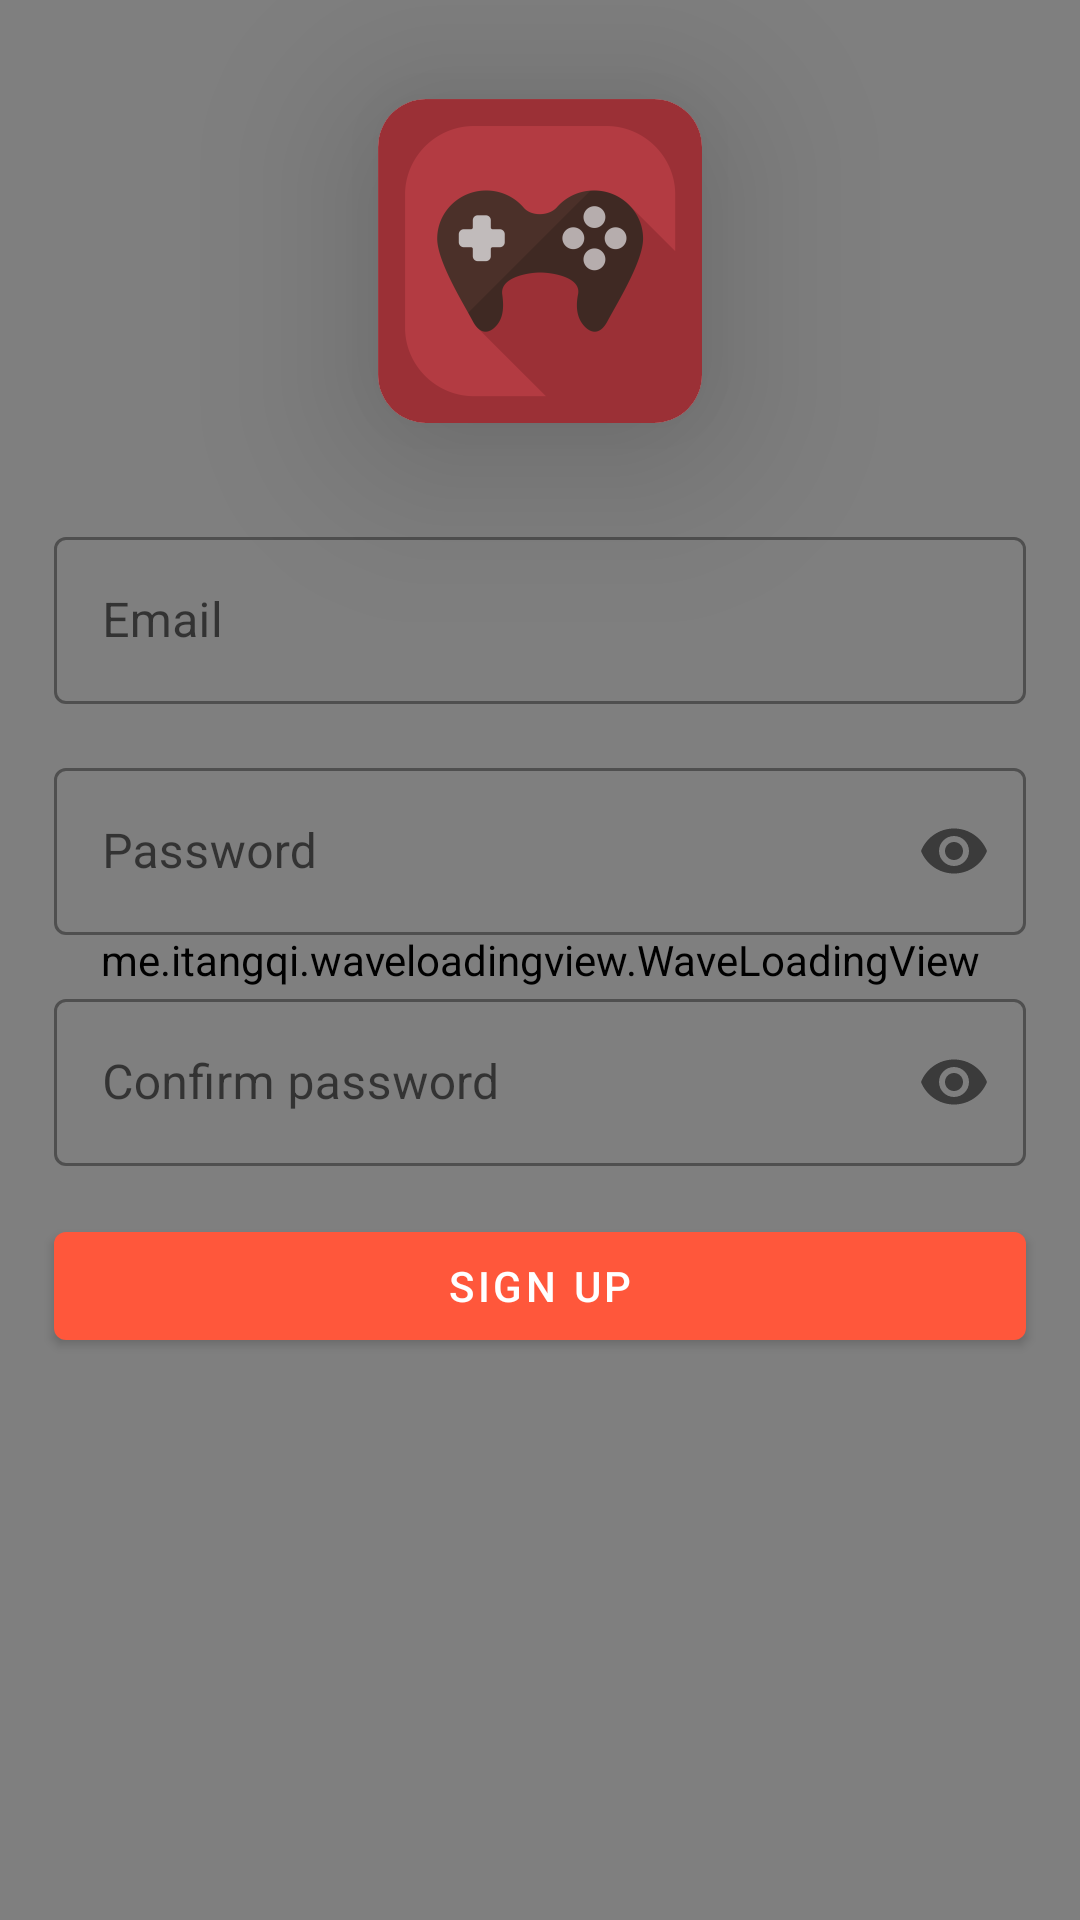

This screen was rendered from an Android layout file. Write that file and the resources it references.
<!-- AndroidManifest.xml: application theme Theme.GameWatch -->
<!-- res/layout/fragment_register.xml -->
<?xml version="1.0" encoding="utf-8"?>
<androidx.constraintlayout.widget.ConstraintLayout xmlns:android="http://schemas.android.com/apk/res/android"
    xmlns:app="http://schemas.android.com/apk/res-auto"
    android:layout_width="match_parent"
    android:layout_height="match_parent">

    <ImageButton
        android:id="@+id/buttonGoBack"
        android:layout_width="wrap_content"
        android:layout_height="wrap_content"
        android:layout_marginStart="24dp"
        android:layout_marginTop="24dp"
        android:background="?attr/selectableItemBackgroundBorderless"
        android:src="@drawable/ic_back"
        app:layout_constraintStart_toStartOf="parent"
        app:layout_constraintTop_toTopOf="parent" />

    <com.google.android.material.card.MaterialCardView
        android:layout_width="0dp"
        android:layout_height="0dp"
        android:background="@android:color/transparent"
        app:cardCornerRadius="16dp"
        app:cardElevation="36dp"
        app:layout_constraintBottom_toTopOf="@id/textInputLayoutEmail"
        app:layout_constraintDimensionRatio="1:1"
        app:layout_constraintEnd_toEndOf="parent"
        app:layout_constraintStart_toStartOf="parent"
        app:layout_constraintTop_toTopOf="parent"
        app:layout_constraintWidth_percent="0.3">

        <androidx.constraintlayout.widget.ConstraintLayout
            android:layout_width="match_parent"
            android:layout_height="match_parent">

            <ImageView
                android:layout_width="match_parent"
                android:layout_height="match_parent"
                android:src="@mipmap/ic_launcher_foreground"
                app:layout_constraintDimensionRatio="1:1" />

        </androidx.constraintlayout.widget.ConstraintLayout>

    </com.google.android.material.card.MaterialCardView>

    <me.itangqi.waveloadingview.WaveLoadingView
        android:id="@+id/waveLoadingView"
        android:layout_width="match_parent"
        android:layout_height="match_parent"
        app:wlv_progressValue="20"
        app:wlv_shapeType="rectangle"
        app:wlv_triangle_direction="north"
        app:wlv_waveAmplitude="35"
        app:wlv_waveColor="@color/primaryDarkNight" />

    <com.google.android.material.textfield.TextInputLayout
        android:id="@+id/textInputLayoutEmail"
        style="@style/Widget.MaterialComponents.TextInputLayout.OutlinedBox"
        android:layout_width="0dp"
        android:layout_height="wrap_content"
        android:hint="@string/info_email"
        android:inputType="text"
        app:layout_constraintBottom_toBottomOf="parent"
        app:layout_constraintEnd_toEndOf="parent"
        app:layout_constraintHorizontal_bias="0.5"
        app:layout_constraintStart_toStartOf="parent"
        app:layout_constraintTop_toTopOf="parent"
        app:layout_constraintVertical_bias="0.3"
        app:layout_constraintWidth_percent="0.9">

        <com.google.android.material.textfield.TextInputEditText
            android:id="@+id/textInputEditTextEmail"
            android:layout_width="match_parent"
            android:layout_height="wrap_content"
            android:inputType="textEmailAddress" />
    </com.google.android.material.textfield.TextInputLayout>

    <com.google.android.material.textfield.TextInputLayout
        android:id="@+id/textInputLayoutPassword"
        style="@style/Widget.MaterialComponents.TextInputLayout.OutlinedBox"
        android:layout_width="0dp"
        android:layout_height="wrap_content"
        android:layout_marginTop="16dp"
        android:hint="@string/info_password"
        android:inputType="text"
        app:layout_constraintEnd_toEndOf="parent"
        app:layout_constraintHorizontal_bias="0.5"
        app:layout_constraintStart_toStartOf="parent"
        app:layout_constraintTop_toBottomOf="@id/textInputLayoutEmail"
        app:layout_constraintWidth_percent="0.9"
        app:passwordToggleEnabled="true">

        <com.google.android.material.textfield.TextInputEditText
            android:id="@+id/textInputEditTextPassword"
            android:layout_width="match_parent"
            android:layout_height="wrap_content"
            android:inputType="textPassword" />
    </com.google.android.material.textfield.TextInputLayout>

    <com.google.android.material.textfield.TextInputLayout
        android:id="@+id/textInputLayoutRepeatPassword"
        style="@style/Widget.MaterialComponents.TextInputLayout.OutlinedBox"
        android:layout_width="0dp"
        android:layout_height="wrap_content"
        android:layout_marginTop="16dp"
        android:hint="@string/info_confirm_password"
        android:imeOptions="actionDone"
        android:inputType="text"
        app:layout_constraintEnd_toEndOf="parent"
        app:layout_constraintHorizontal_bias="0.5"
        app:layout_constraintStart_toStartOf="parent"
        app:layout_constraintTop_toBottomOf="@id/textInputLayoutPassword"
        app:layout_constraintWidth_percent="0.9"
        app:passwordToggleEnabled="true">

        <com.google.android.material.textfield.TextInputEditText
            android:id="@+id/textInputEditTextRepeatPassword"
            android:layout_width="match_parent"
            android:layout_height="wrap_content"
            android:imeOptions="actionDone"
            android:inputType="textPassword" />
    </com.google.android.material.textfield.TextInputLayout>

    <com.google.android.material.button.MaterialButton
        android:id="@+id/buttonSignUp"
        android:layout_width="0dp"
        android:layout_height="wrap_content"
        android:layout_marginTop="16dp"
        android:text="@string/action_sign_up"
        app:layout_constraintEnd_toEndOf="@id/textInputLayoutPassword"
        app:layout_constraintStart_toStartOf="@id/textInputLayoutPassword"
        app:layout_constraintTop_toBottomOf="@id/textInputLayoutRepeatPassword" />

    <FrameLayout
        android:id="@+id/overlayLayout"
        android:layout_width="match_parent"
        android:layout_height="match_parent"
        android:background="#B3000000"
        android:elevation="48dp"
        android:visibility="gone">

        <com.github.ybq.android.spinkit.SpinKitView
            android:id="@+id/progressBar"
            style="@style/SpinKitView.WanderingCubes"
            android:layout_width="wrap_content"
            android:layout_height="wrap_content"
            android:layout_gravity="center"
            app:SpinKit_Color="?attr/colorPrimary" />

    </FrameLayout>

</androidx.constraintlayout.widget.ConstraintLayout>
<!-- resources referenced by this layout -->
<resources>
  <color name="primaryDarkNight">#fb9061</color>
  <!-- mipmap ic_launcher_foreground: png bitmap (mipmap-hdpi, 3854 bytes) -->
  <string name="action_sign_up">Sign up</string>
  <string name="info_confirm_password">Confirm password</string>
  <string name="info_email">Email</string>
  <string name="info_password">Password</string>
  <style name="Theme.GameWatch" parent="Theme.MaterialComponents.DayNight.NoActionBar">
          
          <item name="colorPrimary">@color/primaryOrange</item>
          <item name="colorPrimaryVariant">@color/primaryDarkRed</item>
          <item name="colorOnPrimary">@color/white</item>
          
          <item name="colorSecondary">@color/black</item>
          <item name="colorSecondaryVariant">#ffffff</item>
          <item name="colorOnSecondary">#121212</item>
          
          <item name="android:statusBarColor" tools:targetApi="l">?attr/colorPrimaryVariant</item>
          
  
          <item name="android:textColor">#000000</item>
      </style>
  <color name="primaryOrange">#ff573b</color>
  <color name="primaryDarkRed">#8a0035</color>
  <color name="white">#FFFFFFFF</color>
  <color name="black">#FF000000</color>
</resources>
